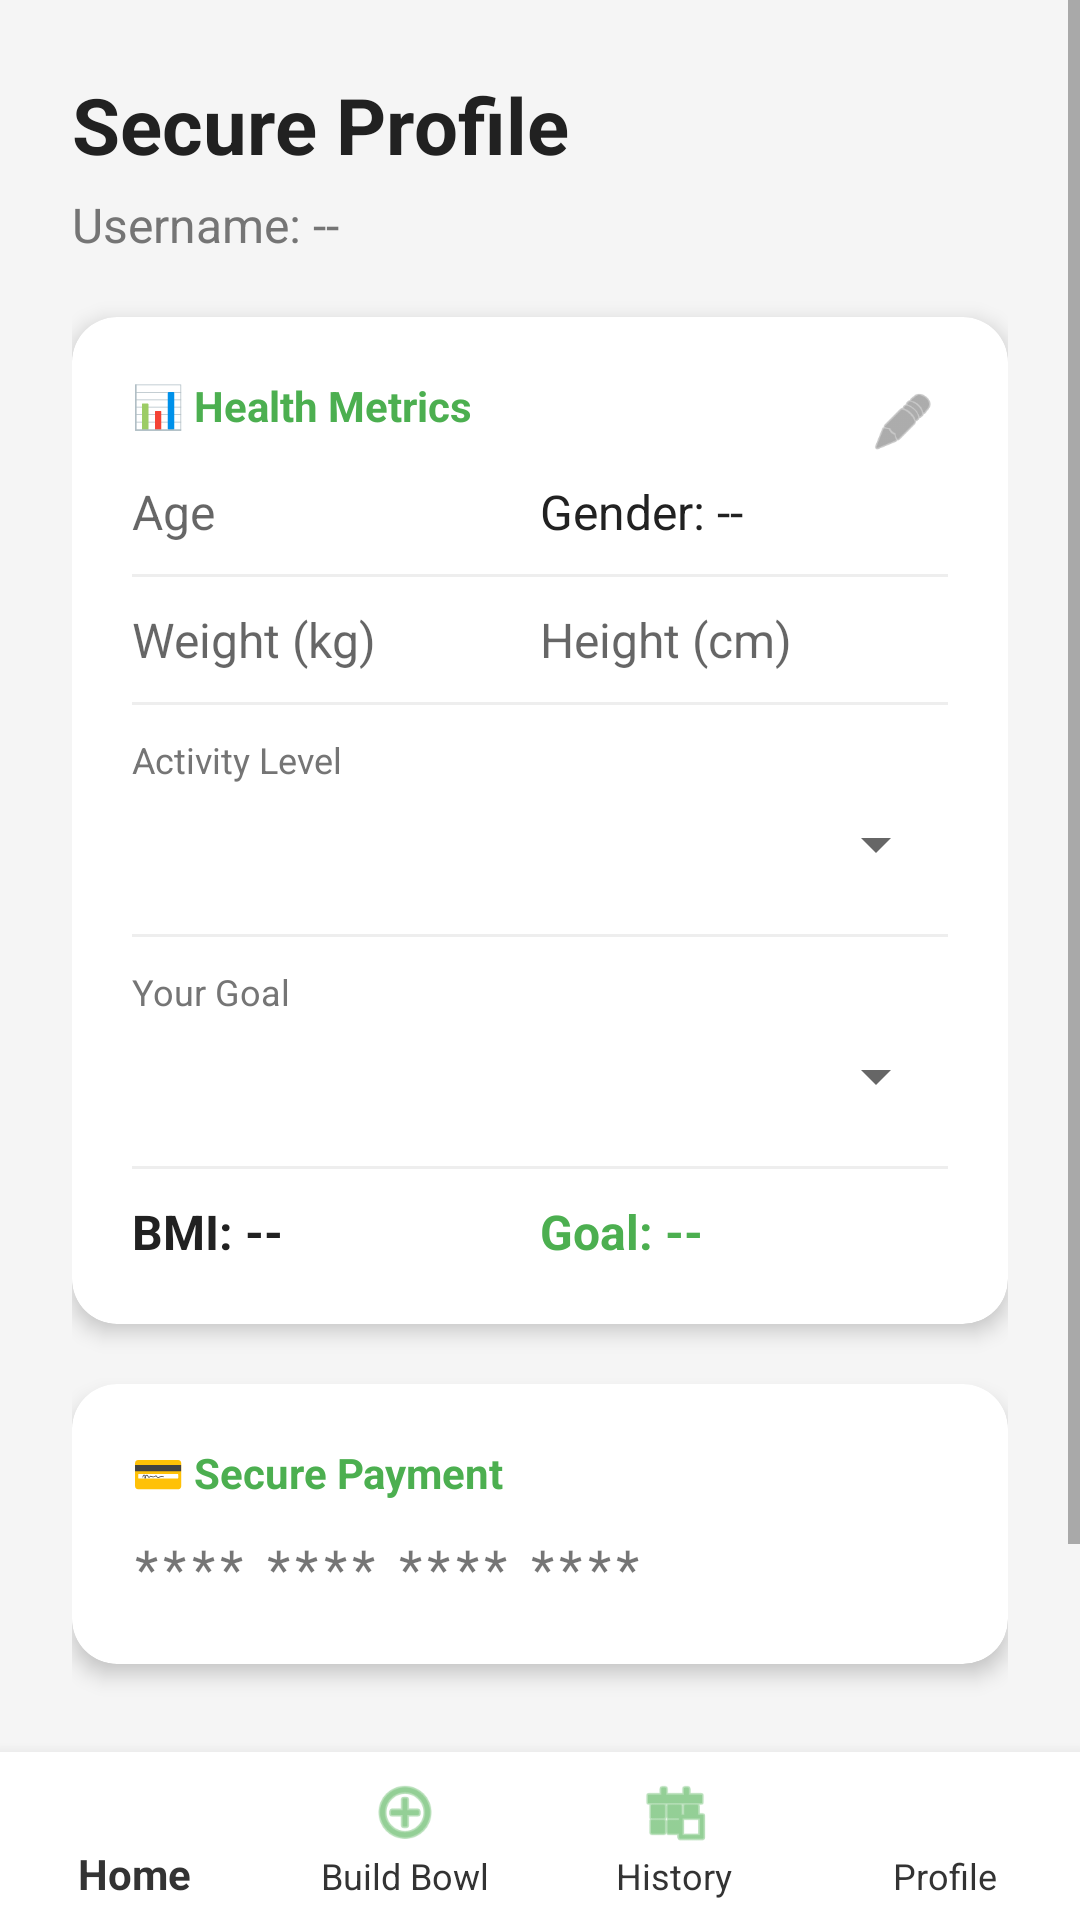

This screen was rendered from an Android layout file. Write that file and the resources it references.
<!-- AndroidManifest.xml: application theme Theme.AppCompat.Light.NoActionBar -->
<!-- res/layout/activity_profile.xml -->
<RelativeLayout xmlns:android="http://schemas.android.com/apk/res/android"
    xmlns:app="http://schemas.android.com/apk/res-auto"
    android:layout_width="match_parent"
    android:layout_height="match_parent"
    android:background="#F5F5F5">

    <ScrollView
        android:layout_width="match_parent"
        android:layout_height="match_parent"
        android:layout_above="@id/bottom_navigation">

        <LinearLayout
            android:layout_width="match_parent"
            android:layout_height="wrap_content"
            android:orientation="vertical"
            android:padding="24dp">

            <TextView
                android:layout_width="wrap_content"
                android:layout_height="wrap_content"
                android:text="Secure Profile"
                android:textSize="26sp"
                android:textStyle="bold"
                android:textColor="#212121"/>

            <TextView
                android:id="@+id/tvProfileUser"
                android:layout_width="wrap_content"
                android:layout_height="wrap_content"
                android:text="Username: --"
                android:layout_marginTop="5dp"
                android:textSize="16sp"
                android:textColor="#757575"/>

            <androidx.cardview.widget.CardView
                android:layout_width="match_parent"
                android:layout_height="wrap_content"
                android:layout_marginTop="20dp"
                app:cardCornerRadius="15dp"
                app:cardElevation="4dp">

                <RelativeLayout
                    android:layout_width="match_parent"
                    android:layout_height="wrap_content"
                    android:padding="20dp">

                    <TextView
                        android:id="@+id/healthTitle"
                        android:layout_width="wrap_content"
                        android:layout_height="wrap_content"
                        android:text="📊 Health Metrics"
                        android:textStyle="bold"
                        android:textColor="#4CAF50"/>

                    <ImageView
                        android:id="@+id/ivEditProfile"
                        android:layout_width="30dp"
                        android:layout_height="30dp"
                        android:layout_alignParentEnd="true"
                        android:padding="4dp"
                        android:src="@android:drawable/ic_menu_edit"
                        app:tint="#757575"
                        android:background="?attr/selectableItemBackgroundBorderless"
                        android:clickable="true"
                        android:focusable="true"/>

                    <LinearLayout
                        android:layout_width="match_parent"
                        android:layout_height="wrap_content"
                        android:layout_below="@id/healthTitle"
                        android:orientation="vertical"
                        android:layout_marginTop="15dp">

                        <LinearLayout android:layout_width="match_parent" android:layout_height="wrap_content" android:orientation="horizontal">
                            <EditText android:id="@+id/etAge" android:layout_width="0dp" android:layout_weight="1" android:layout_height="wrap_content"
                                android:hint="Age" android:textSize="16sp" android:background="@null" android:enabled="false" android:inputType="number"
                                android:textColor="#212121"/>
                            <TextView android:id="@+id/tvGenderDisplay" android:layout_width="0dp" android:layout_weight="1" android:layout_height="wrap_content"
                                android:text="Gender: --" android:textSize="16sp" android:textColor="#212121"/>
                        </LinearLayout>

                        <View android:layout_width="match_parent" android:layout_height="1dp" android:background="#EEEEEE" android:layout_marginVertical="10dp"/>

                        <LinearLayout android:layout_width="match_parent" android:layout_height="wrap_content" android:orientation="horizontal">
                            <EditText android:id="@+id/etWeight" android:layout_width="0dp" android:layout_weight="1" android:layout_height="wrap_content"
                                android:hint="Weight (kg)" android:textSize="16sp" android:background="@null" android:enabled="false" android:inputType="numberDecimal"
                                android:textColor="#212121"/>
                            <EditText android:id="@+id/etHeight" android:layout_width="0dp" android:layout_weight="1" android:layout_height="wrap_content"
                                android:hint="Height (cm)" android:textSize="16sp" android:background="@null" android:enabled="false" android:inputType="numberDecimal"
                                android:textColor="#212121"/>
                        </LinearLayout>

                        <View android:layout_width="match_parent" android:layout_height="1dp" android:background="#EEEEEE" android:layout_marginVertical="10dp"/>

                        <TextView android:layout_width="wrap_content" android:layout_height="wrap_content" android:text="Activity Level" android:textSize="12sp" android:textColor="#757575"/>
                        <Spinner android:id="@+id/spnProfileActivity" android:layout_width="match_parent" android:layout_height="40dp" android:enabled="false" />

                        <View android:layout_width="match_parent" android:layout_height="1dp" android:background="#EEEEEE" android:layout_marginVertical="10dp"/>

                        <TextView android:layout_width="wrap_content" android:layout_height="wrap_content" android:text="Your Goal" android:textSize="12sp" android:textColor="#757575"/>
                        <Spinner android:id="@+id/spnProfileTarget" android:layout_width="match_parent" android:layout_height="40dp" android:enabled="false" />

                        <View android:layout_width="match_parent" android:layout_height="1dp" android:background="#EEEEEE" android:layout_marginVertical="10dp"/>

                        <LinearLayout android:layout_width="match_parent" android:layout_height="wrap_content" android:orientation="horizontal">
                            <TextView android:id="@+id/tvBMI" android:layout_width="0dp" android:layout_weight="1" android:layout_height="wrap_content" android:text="BMI: --" android:textSize="16sp" android:textStyle="bold" android:textColor="#212121"/>
                            <TextView android:id="@+id/tvTDEE" android:layout_width="0dp" android:layout_weight="1" android:layout_height="wrap_content" android:text="Goal: --" android:textSize="16sp" android:textStyle="bold" android:textColor="#4CAF50"/>
                        </LinearLayout>
                    </LinearLayout>
                </RelativeLayout>
            </androidx.cardview.widget.CardView>

            <androidx.cardview.widget.CardView
                android:layout_width="match_parent"
                android:layout_height="wrap_content"
                android:layout_marginTop="20dp"
                app:cardCornerRadius="15dp"
                app:cardElevation="4dp">

                <LinearLayout
                    android:layout_width="match_parent"
                    android:layout_height="wrap_content"
                    android:orientation="vertical"
                    android:padding="20dp">

                    <TextView
                        android:layout_width="wrap_content"
                        android:layout_height="wrap_content"
                        android:text="💳 Secure Payment"
                        android:textStyle="bold"
                        android:textColor="#4CAF50"/>

                    <TextView
                        android:id="@+id/tvSecureCard"
                        android:layout_width="wrap_content"
                        android:layout_height="wrap_content"
                        android:text="**** **** **** ****"
                        android:textSize="18sp"
                        android:layout_marginTop="10dp"
                        android:letterSpacing="0.1"/>
                </LinearLayout>
            </androidx.cardview.widget.CardView>

            <Button
                android:id="@+id/btnDecrypt"
                android:layout_width="match_parent"
                android:layout_height="60dp"
                android:layout_marginTop="24dp"
                android:text="Unlock Payment Card"
                android:backgroundTint="#4CAF50"
                app:icon="@android:drawable/ic_lock_idle_lock"/>

        </LinearLayout>
    </ScrollView>

    <com.google.android.material.bottomnavigation.BottomNavigationView
        android:id="@+id/bottom_navigation"
        android:layout_width="match_parent"
        android:layout_height="wrap_content"
        android:layout_alignParentBottom="true"
        android:background="#FFFFFF"
        app:elevation="8dp"
        app:itemIconTint="#4CAF50"
        app:itemTextColor="#333333"
        app:labelVisibilityMode="labeled"
        app:menu="@menu/bottom_nav_menu" />
</RelativeLayout>
<!-- resources referenced by this layout -->
<resources>

</resources>
